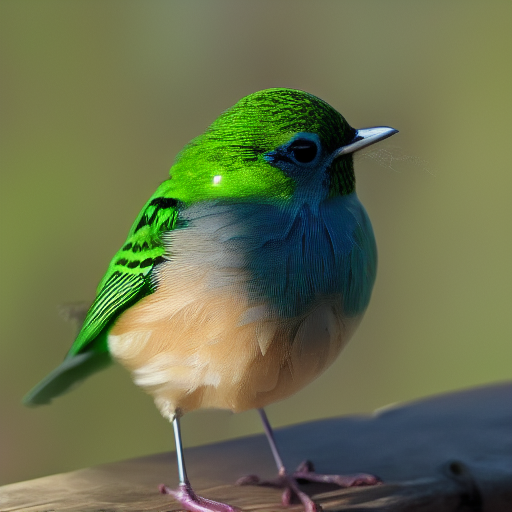
Generation parameters embedded in this image by AUTOMATIC1111 Stable Diffusion web UI or a fork of it (Forge, ...) (PNG 'parameters' text chunk):
bird
Steps: 30, Sampler: Euler a, CFG scale: 9, Seed: 2905293147, Size: 512x512, Model hash: 6ce0161689, Model: v1-5-pruned-emaonly, ControlNet: "preprocessor: canny, model: control_sd15_canny [fef5e48e], weight: 1, starting/ending: (0, 1), resize mode: Crop and Resize, pixel perfect: False, control mode: Balanced, preprocessor params: (512, 5, 140)", Version: v1.3.2